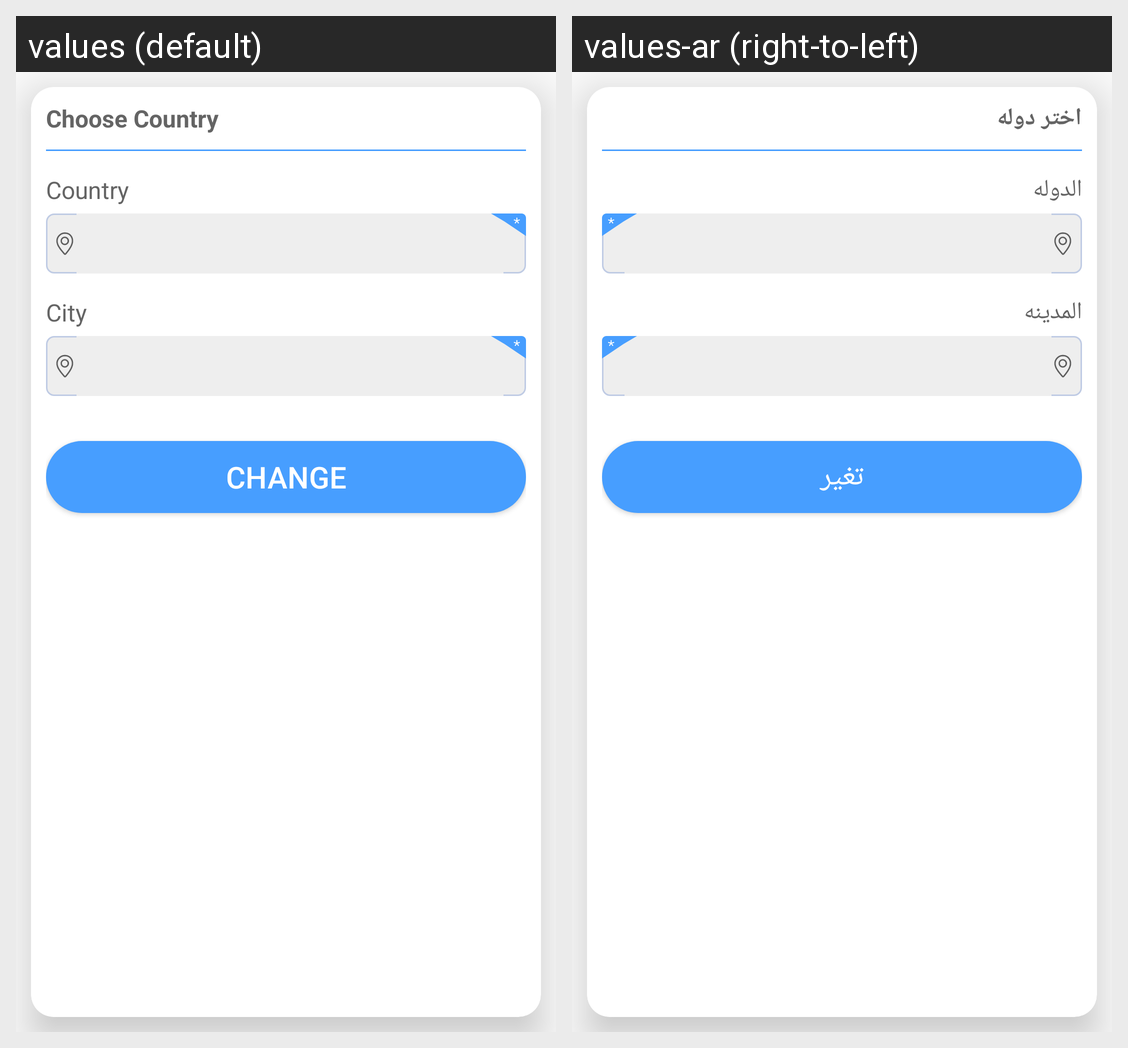

Translations of the strings shown on this Android screen, per locale in the grid:
Android screen res/layout/activity_change_country.xml rendered under 2 locales, left to right: values (default), values-ar (right-to-left). Device: Nexus 5 (rendered at 1080×1920; each locale shown at half size, 540×960, under a caption strip naming it); theme AppTheme.
Strings drawn on this screen, with the default value and each locale's value (text and hints the layout hard-codes, and strings that could not be matched under every locale, appear in the picture but are not listed):

choose_country
  values: Choose Country
  values-ar: اختر دوله

country
  values: Country
  values-ar: الدوله

city
  values: City
  values-ar: المدينه

change
  values: Change
  values-ar: تغير
